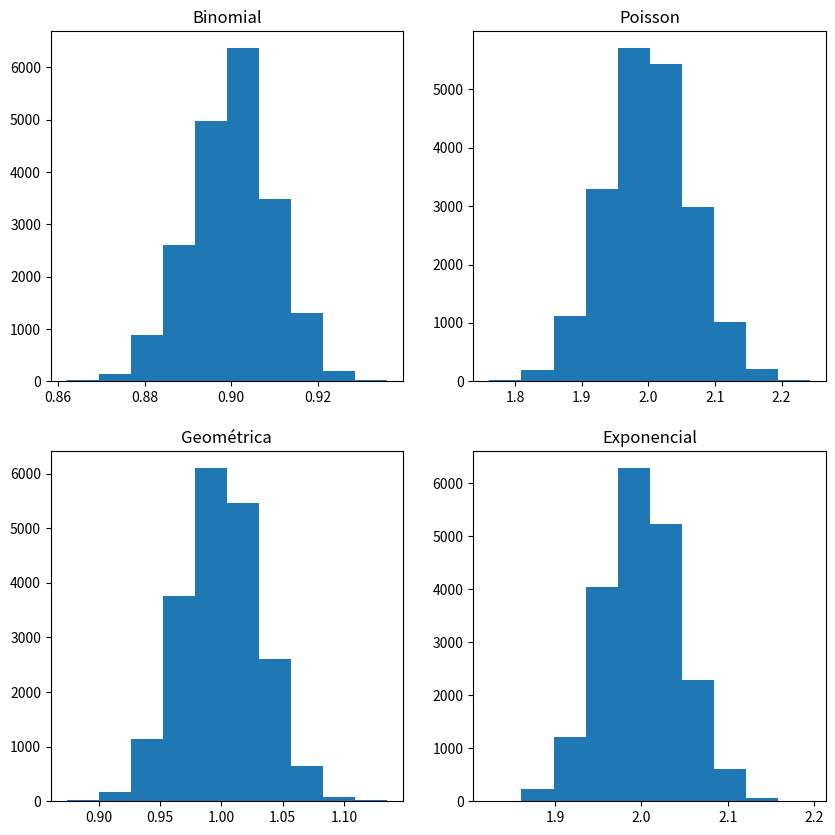

This figure's Python source:
# -*- coding: utf-8 -*-
# https://relopezbriega.github.io/blog/2016/11/26/introduccion-a-la-teoria-de-probabilidad-con-python/

import numpy as np
import matplotlib.pyplot as plt

# Ejemplo teorema del límite central
muestra_binomial = []
muestra_exp = []
muestra_possion = []
muestra_geometric = []
mu = .9
lam = 1.0
size=1000

for i in range(1,20000):
    muestra = np.random.binomial(1, mu, size=size)
    muestra_binomial.append(muestra.mean())
    muestra = np.random.exponential(scale=2.0,size=size)
    muestra_exp.append(muestra.mean())
    muestra = np.random.geometric(p=.5, size=size)
    muestra_geometric.append(muestra.mean())
    muestra = np.random.poisson (lam=lam, size=size)
    muestra_possion.append(muestra.mean())


fig, axes = plt.subplots(nrows=2, ncols=2, figsize=(10,10))
axes[0,0].hist(muestra_binomial)
axes[0,1].hist(muestra_exp )
axes[1,0].hist(muestra_possion)
axes[1,1].hist(muestra_geometric)


axes[0,0].set_title('Binomial')
axes[0,1].set_title('Poisson')
axes[1,0].set_title('Geométrica')
axes[1,1].set_title('Exponencial')
plt.show()